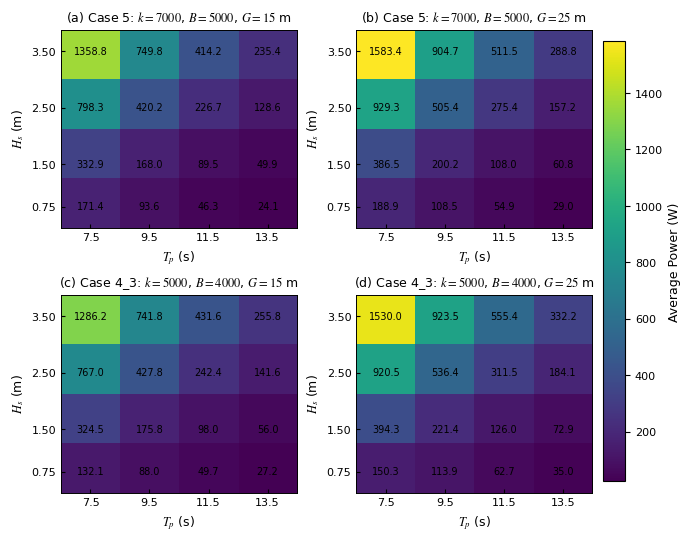
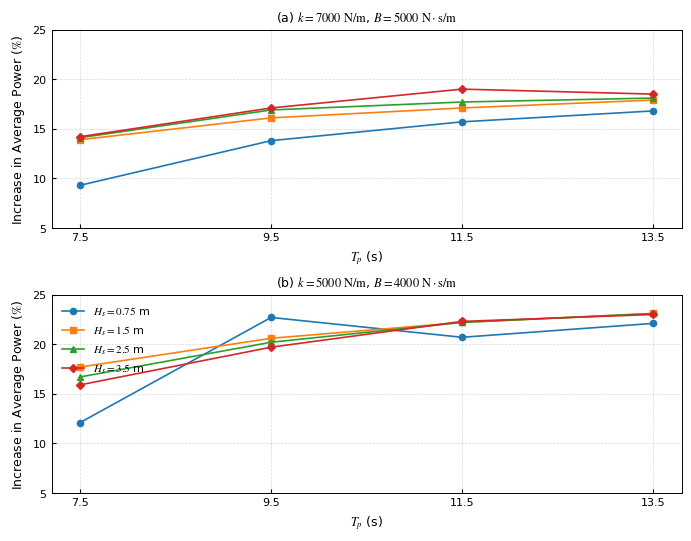
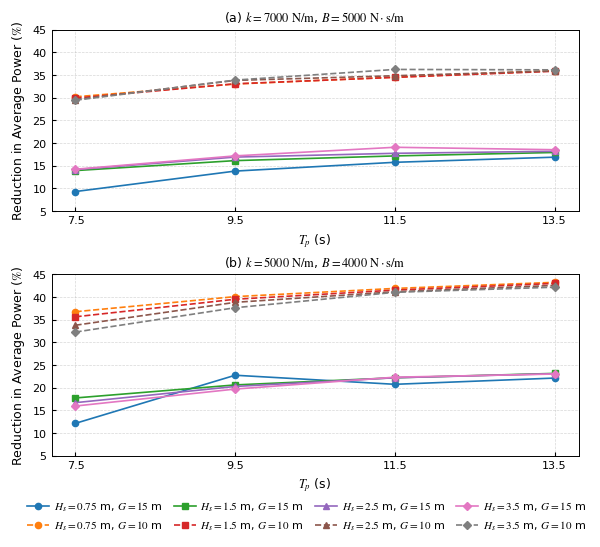

Write Python code to recreate these figures, in order.
import numpy as np
import matplotlib.pyplot as plt
from matplotlib.colors import Normalize

# ============================================================
# DATA
# ============================================================

Hs = np.array([0.75, 1.5, 2.5, 3.5])
Tp = np.array([7.5, 9.5, 11.5, 13.5])

# ------------------------------------------------------------
# Case 5: k = 7000, B = 5000
# ------------------------------------------------------------

# G = 15 m
P_Case5_G15 = np.array([
    [171.44,   93.56,  46.31,  24.15],
    [332.86,  167.99,  89.54,  49.89],
    [798.32,  420.21, 226.70, 128.64],
    [1358.82, 749.76, 414.21, 235.45]
])

# G = 25 m
P_Case5_G25 = np.array([
    [188.93, 108.50,  54.94,  29.04],
    [386.52, 200.18, 108.03,  60.75],
    [929.29, 505.42, 275.43, 157.15],
    [1583.37, 904.71, 511.52, 288.84]
])

# ------------------------------------------------------------
# Case 4_3: k = 5000, B = 4000
# ------------------------------------------------------------

# G = 15 m
P_Case43_G15 = np.array([
    [132.14,   87.99,  49.70,  27.25],
    [324.47,  175.81,  98.04,  56.04],
    [766.99,  427.81, 242.41, 141.64],
    [1286.22, 741.83, 431.56, 255.80]
])

# G = 25 m
P_Case43_G25 = np.array([
    [150.35, 113.86,  62.69,  34.98],
    [394.31, 221.38, 125.96,  72.90],
    [920.45, 536.42, 311.46, 184.08],
    [1529.98, 923.49, 555.38, 332.16]
])


# ============================================================
# PERCENTAGE DIFFERENCE
# Use the values reported in your table
# ============================================================

Diff_Case5 = np.array([
    [ 9.3, 13.8, 15.7, 16.8],
    [13.9, 16.1, 17.1, 17.9],
    [14.1, 16.9, 17.7, 18.1],
    [14.2, 17.1, 19.0, 18.5]
])

Diff_Case43 = np.array([
    [12.1, 22.7, 20.7, 22.1],
    [17.7, 20.6, 22.2, 23.1],
    [16.7, 20.2, 22.2, 23.1],
    [15.9, 19.7, 22.3, 23.0]
])

# Percentage reduction for G = 10 m relative to G = 25 m.
# Rows follow Hs = [0.75, 1.5, 2.5, 3.5] and columns follow
# Tp = [7.5, 9.5, 11.5, 13.5].
Reduction_G10_Case5 = np.array([
    [30.17, 32.98, 34.50, 35.92],
    [29.88, 33.03, 34.45, 35.80],
    [29.55, 33.78, 34.81, 35.88],
    [29.40, 33.85, 36.20, 36.11]
])

Reduction_G10_Case43 = np.array([
    [36.74, 40.07, 41.88, 43.22],
    [35.62, 39.49, 41.51, 42.98],
    [33.76, 38.81, 41.14, 42.54],
    [32.25, 37.62, 41.02, 42.15]
])


# ============================================================
# JOURNAL STYLE
# ============================================================
plt.rcParams.update({
    "font.family": "serif",
    "font.serif": ["Times New Roman"],

    # LaTeX-like mathematics
    "mathtext.fontset": "stix",

    # General
    "font.size": 8,

    # Axes
    "axes.labelsize": 9,
    "axes.titlesize": 9,

    # Ticks
    "xtick.labelsize": 8,
    "ytick.labelsize": 8,

    # Legend
    "legend.fontsize": 8,

    # Lines
    "lines.linewidth": 1.2,
    "lines.markersize": 4.5,

    # Figure
    "figure.dpi": 150,
    "savefig.dpi": 600,

    # PDF/EPS text handling
    "pdf.fonttype": 42,
    "ps.fonttype": 42
})

# ============================================================
# FIGURE 1
# Average Power — 2 x 2 Heatmap
# ============================================================

fig, axes = plt.subplots(
    2, 2,
    figsize=(6.8, 5.3),
    constrained_layout=True
)

power_data = [
    P_Case5_G15,
    P_Case5_G25,
    P_Case43_G15,
    P_Case43_G25
]

titles = [
    r"(a) Case 5: $k=7000$, $B=5000$, $G=15$ m",
    r"(b) Case 5: $k=7000$, $B=5000$, $G=25$ m",
    r"(c) Case 4_3: $k=5000$, $B=4000$, $G=15$ m",
    r"(d) Case 4_3: $k=5000$, $B=4000$, $G=25$ m"
]

# Common normalization across all four panels
vmin = min(P.min() for P in power_data)
vmax = max(P.max() for P in power_data)

norm = Normalize(vmin=vmin, vmax=vmax)

for ax, data, title in zip(axes.flat, power_data, titles):

    im = ax.imshow(
        data,
        origin="lower",
        aspect="auto",
        extent=[
            Tp[0] - 1,
            Tp[-1] + 1,
            Hs[0] - 0.375,
            Hs[-1] + 0.375
        ],
        cmap="viridis",
        norm=norm
    )

    ax.set_xticks(Tp)
    ax.set_yticks(Hs)

    ax.set_xlabel(r"$T_p$ (s)")
    ax.set_ylabel(r"$H_s$ (m)")
    ax.set_title(title)

    # Add numerical values
    for i, h in enumerate(Hs):
        for j, tp in enumerate(Tp):

            ax.text(
                tp,
                h,
                f"{data[i, j]:.1f}",
                ha="center",
                va="center",
                fontsize=7
            )

    ax.tick_params(direction="in", length=3)

    for spine in ax.spines.values():
        spine.set_linewidth(0.7)


# Common colorbar
cbar = fig.colorbar(
    im,
    ax=axes,
    shrink=0.95,
    pad=0.02
)

cbar.set_label("Average Power (W)")

fig.savefig(
    "Figure_1_Average_Power.png",
    dpi=600,
    bbox_inches="tight"
)

# fig.savefig(
#     "Figure_1_Average_Power.pdf",
#     bbox_inches="tight"
# )

# plt.show()


# ============================================================
# FIGURE 2
# Percentage Increase — 2 x 1 Line Plot
# ============================================================

fig, axes = plt.subplots(
    2, 1,
    figsize=(6.8, 5.3),
    sharey=True,
    constrained_layout=True
)

diff_data = [
    Diff_Case5,
    Diff_Case43
]

titles = [
    r"(a) $k=7000~\mathrm{N/m}$, $B=5000~\mathrm{N\cdot s/m}$",
    r"(b) $k=5000~\mathrm{N/m}$, $B=4000~\mathrm{N\cdot s/m}$"
]

markers = ["o", "s", "^", "D"]

for ax, data, title in zip(axes, diff_data, titles):

    for i, h in enumerate(Hs):

        ax.plot(
            Tp,
            data[i, :],
            marker=markers[i],
            linewidth=1.2,
            markersize=4.5,
            label=fr"$H_s={h}$ m"
        )

    ax.set_xlabel(r"$T_p$ (s)")
    ax.set_title(title)

    ax.set_xticks(Tp)

    ax.set_ylim(5, 25)

    ax.set_yticks(np.arange(5, 26, 5))

    ax.grid(
        True,
        linestyle="--",
        linewidth=0.5,
        alpha=0.5
    )

    ax.tick_params(direction="in", length=3)

    for spine in ax.spines.values():
        spine.set_linewidth(0.7)


axes[0].set_ylabel(
    r"Increase in Average Power ($\%$)"
)

axes[1].set_ylabel(
    r"Increase in Average Power ($\%$)"
)

axes[1].legend(
    loc="upper left",
    frameon=False
)

fig.savefig(
    "Figure_2_Gap_Percentage_Difference.png",
    dpi=600,
    bbox_inches="tight"
)


# ============================================================
# FIGURE 3
# Percentage Reduction for G = 10 m and G = 15 m relative to G = 25 m
# — 2 x 1 Line Plot
# ============================================================

reduction_g15_data = [
    100 * (P_Case5_G25 - P_Case5_G15) / P_Case5_G25,
    100 * (P_Case43_G25 - P_Case43_G15) / P_Case43_G25
]

reduction_g10_data = [
    Reduction_G10_Case5,
    Reduction_G10_Case43
]

fig, axes = plt.subplots(
    2, 1,
    figsize=(6.8, 6.0),
    sharey=True
)

titles = [
    r"(a) $k=7000~\mathrm{N/m}$, $B=5000~\mathrm{N\cdot s/m}$",
    r"(b) $k=5000~\mathrm{N/m}$, $B=4000~\mathrm{N\cdot s/m}$"
]

for ax, g15_data, g10_data, title in zip(
    axes,
    reduction_g15_data,
    reduction_g10_data,
    titles
):

    for i, h in enumerate(Hs):

        ax.plot(
            Tp,
            g15_data[i, :],
            marker=markers[i],
            linewidth=1.2,
            markersize=4.5,
            linestyle="-",
            label=fr"$H_s={h}$ m, $G=15$ m"
        )

        ax.plot(
            Tp,
            g10_data[i, :],
            marker=markers[i],
            linewidth=1.2,
            markersize=4.5,
            linestyle="--",
            label=fr"$H_s={h}$ m, $G=10$ m"
        )

    ax.set_xlabel(r"$T_p$ (s)")
    ax.set_title(title)
    ax.set_xticks(Tp)
    ax.set_ylim(5, 45)
    ax.set_yticks(np.arange(5, 46, 5))
    ax.grid(True, linestyle="--", linewidth=0.5, alpha=0.5)
    ax.tick_params(direction="in", length=3)

    for spine in ax.spines.values():
        spine.set_linewidth(0.7)


axes[0].set_ylabel(
    r"Reduction in Average Power ($\%$)"
)

axes[1].set_ylabel(
    r"Reduction in Average Power ($\%$)"
)

fig.subplots_adjust(bottom=0.17, hspace=0.35)

handles, labels = axes[1].get_legend_handles_labels()
fig.legend(
    handles,
    labels,
    loc="lower center",
    bbox_to_anchor=(0.5, 0.025),
    frameon=False,
    ncol=4,
    columnspacing=1.0,
    handletextpad=0.4
)

fig.savefig(
    "Figure_3_Gap_Percentage_Reduction.png",
    dpi=600,
    bbox_inches="tight"
)

plt.show()
